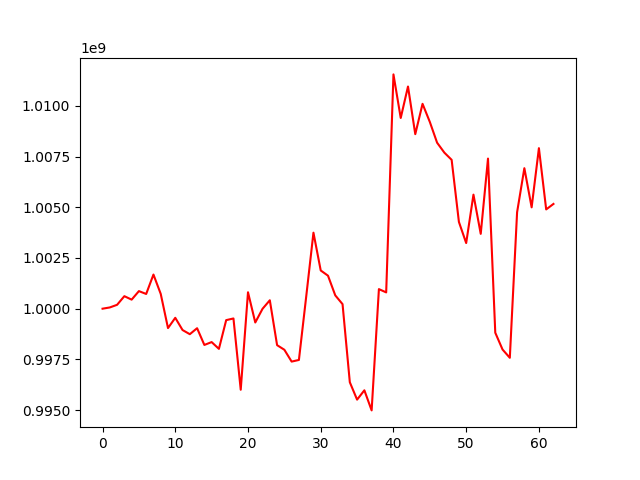

The data file committed next to this chart (first rows):
, 0
0, 1000000000
1, 1000061695
2, 1000191584
3, 1000616994
4, 1000446259
5, 1000866433
6, 1000726116
7, 1001683034
8, 1000729561
9, 999044303
10, 999550500
11, 998948144
12, 998742985
13, 999037902
14, 998212946
15, 998353868
16, 998019674
17, 999435587
18, 999518368
19, 996003929
20, 1000809023
21, 999319731
22, 999995668
23, 1000415467
24, 998202304
25, 997975449
26, 997392113
27, 997472782
28, 1000586302
29, 1003746593
30, 1001884019
31, 1001627115
32, 1000656309
33, 1000224450
34, 996374675
35, 995516544
36, 995977147
37, 994986176
38, 1000964767
39, 1000803340
40, 1011549763
41, 1009401337
42, 1010952776
43, 1008603061
44, 1010098824
45, 1009207047
46, 1008183353
47, 1007692531
48, 1007338017
49, 1004276687
50, 1003235744
51, 1005621758
52, 1003689565
53, 1007399904
54, 998816244
55, 997987622
56, 997579325
57, 1004753137
58, 1006927423
59, 1004996471
... 3 more rows
